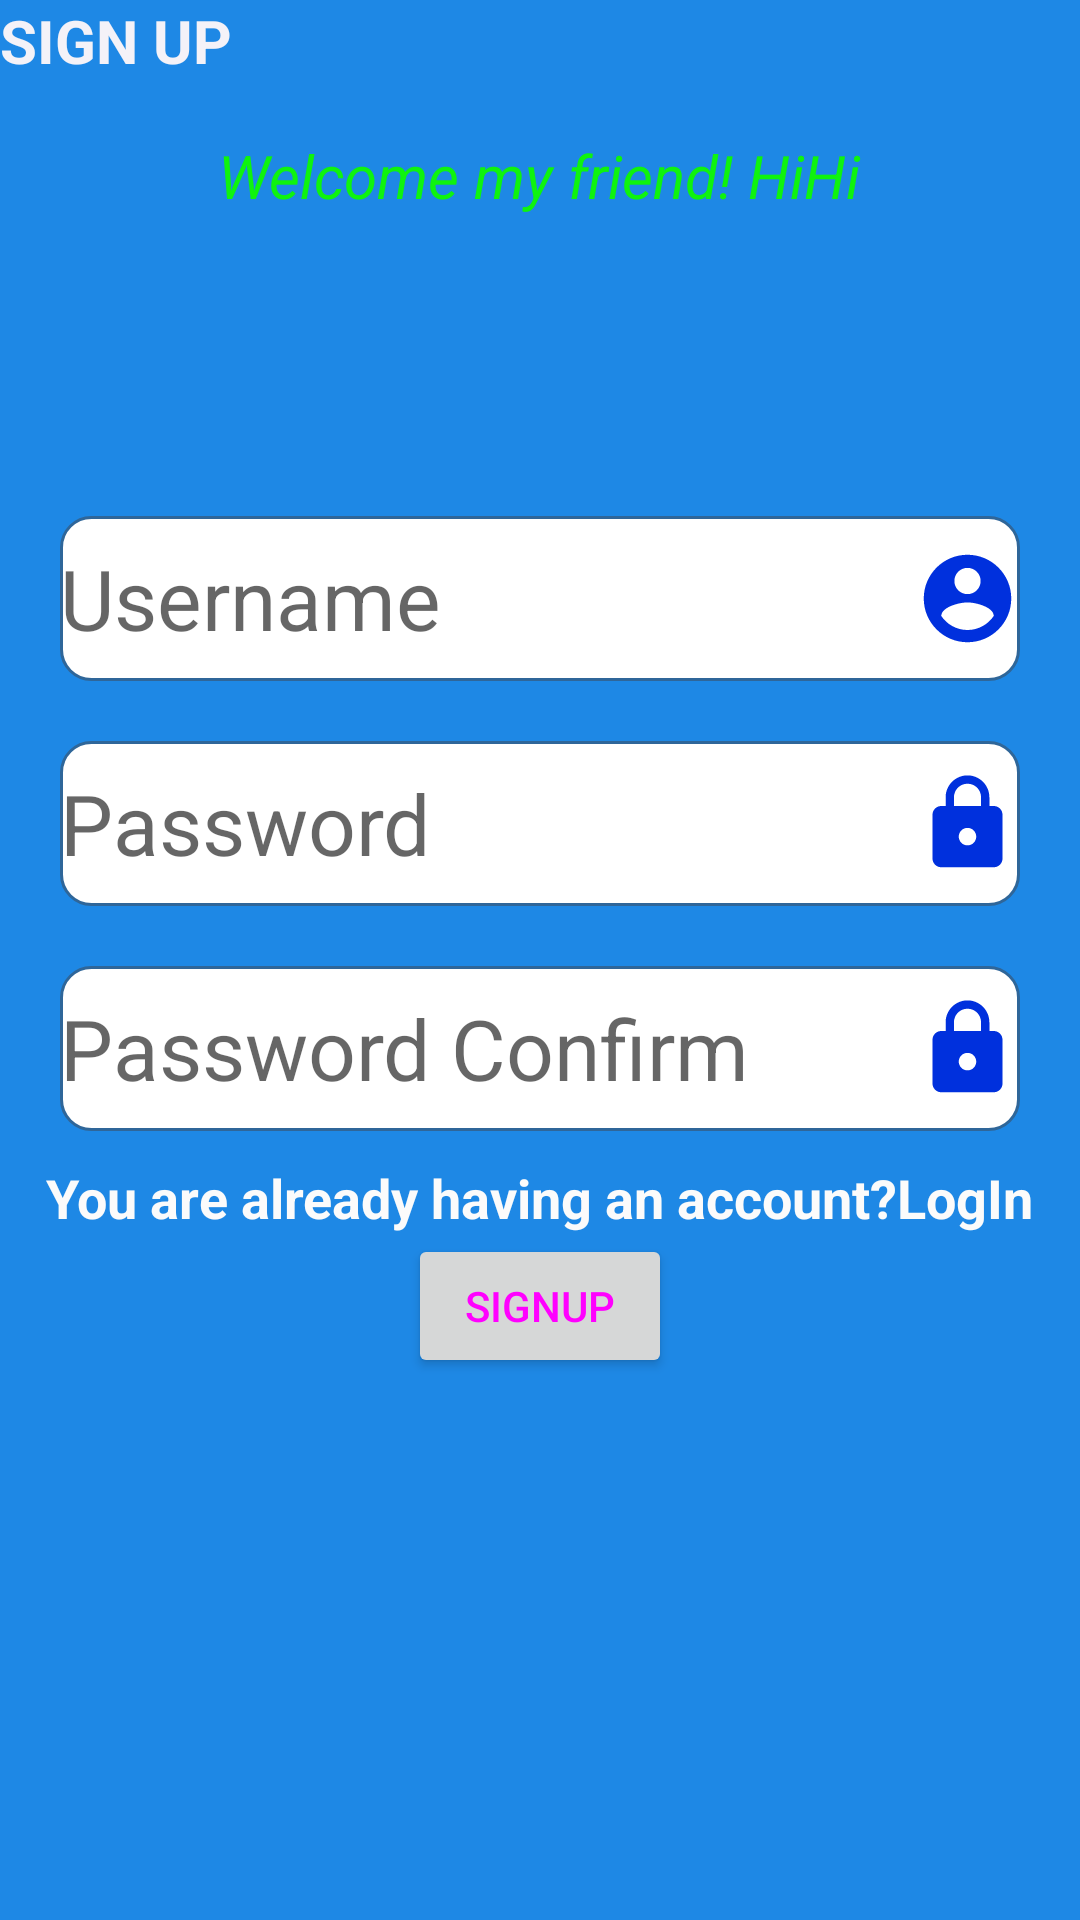

Here is an Android app screen rendered from its layout file. Give the layout XML and the strings, colors and styles it references.
<!-- AndroidManifest.xml: application theme Theme.WhoIsTheMillionaire -->
<!-- res/layout/activity_main.xml -->
<?xml version="1.0" encoding="utf-8"?>
<LinearLayout xmlns:android="http://schemas.android.com/apk/res/android"
    android:layout_width="match_parent"
    android:layout_height="match_parent"
    android:background="#1E88E5"
    android:orientation="vertical">

    <TextView
        android:layout_width="match_parent"
        android:layout_height="wrap_content"
        android:text="SIGN UP"
        android:textColor="#F4F2F8"
        android:textSize="20dp"
        android:textStyle="bold" />
    <TextView
        android:text="Welcome my friend! HiHi"
        android:layout_gravity="center"
        android:layout_marginTop="18dp"
        android:textStyle="italic"
        android:textSize="20dp"
        android:textColor="#0FF30F"
        android:id="@+id/announcement"
        android:layout_width="wrap_content"
        android:layout_height="wrap_content"/>

    <EditText
        android:id="@+id/userSignUp"
        android:layout_width="match_parent"
        android:layout_height="55dp"
        android:layout_marginLeft="20dp"
        android:layout_marginTop="100dp"
        android:layout_marginRight="20dp"
        android:background="@drawable/custom_edittext"
        android:drawableRight="@drawable/ic_baseline_account_circle_24"
        android:hint="Username"
        android:textColor="#050505"
        android:textSize="28dp"
        android:textStyle="normal" />

    <EditText
        android:id="@+id/passSignUp"
        android:layout_width="match_parent"
        android:layout_height="55dp"
        android:layout_marginLeft="20dp"
        android:layout_marginTop="20dp"
        android:layout_marginRight="20dp"
        android:background="@drawable/custom_edittext"
        android:drawableRight="@drawable/ic_baseline_lock_24"
        android:hint="Password"
        android:inputType="textPassword"
        android:textColor="#050505"
        android:textSize="28dp"
        android:textStyle="normal" />

    <EditText
        android:id="@+id/passRepeatSignUp"
        android:layout_width="match_parent"
        android:layout_height="55dp"
        android:layout_marginLeft="20dp"
        android:layout_marginTop="20dp"
        android:layout_marginRight="20dp"
        android:background="@drawable/custom_edittext"
        android:drawableRight="@drawable/ic_baseline_lock_24"
        android:hint="Password Confirm"
        android:inputType="textPassword"
        android:textColor="#050505"
        android:textSize="28dp"
        android:textStyle="normal" />

    <TextView
        android:id="@+id/havingAccount"
        android:layout_width="wrap_content"
        android:layout_height="wrap_content"
        android:layout_gravity="center"
        android:layout_marginTop="10dp"
        android:text="You are already having an account?LogIn"
        android:textColor="#FBFBFB"
        android:textSize="18dp"
        android:textStyle="bold" />


    <Button
        android:layout_gravity="center"
        android:id="@+id/btnSignUp"
        android:layout_width="wrap_content"
        android:layout_height="wrap_content"
        android:padding="8dp"
        android:text="SignUp"
        android:textColor="@drawable/custom_button" />

</LinearLayout>
<!-- resources referenced by this layout -->
<resources>
  <!-- drawable custom_button (drawable) -->
  <?xml version="1.0" encoding="utf-8"?>
  <selector xmlns:android="http://schemas.android.com/apk/res/android">
      <item android:state_enabled="false" android:drawable="@color/black"/>
      <item android:state_pressed="true" android:drawable="@color/red"/>
      <item android:drawable="@color/green"/>
      <corners
          android:radius="10dp"
          />
  </selector>
  <!-- drawable custom_edittext (drawable) -->
  <?xml version="1.0" encoding="utf-8"?>
  <shape xmlns:android="http://schemas.android.com/apk/res/android"
      android:padding="10dp"
      android:shape="rectangle">
      <solid android:color="#FFFFFF" />
  
      <stroke
          android:width="1dp"
          android:color="#2f6699" />
      <corners
          android:radius="10dp"
          />
  </shape>
  <!-- drawable ic_baseline_account_circle_24 (drawable) -->
  <vector android:height="35dp" android:tint="#0030DD"
      android:viewportHeight="24" android:viewportWidth="24"
      android:width="35dp" xmlns:android="http://schemas.android.com/apk/res/android">
      <path android:fillColor="@android:color/white" android:pathData="M12,2C6.48,2 2,6.48 2,12s4.48,10 10,10 10,-4.48 10,-10S17.52,2 12,2zM12,5c1.66,0 3,1.34 3,3s-1.34,3 -3,3 -3,-1.34 -3,-3 1.34,-3 3,-3zM12,19.2c-2.5,0 -4.71,-1.28 -6,-3.22 0.03,-1.99 4,-3.08 6,-3.08 1.99,0 5.97,1.09 6,3.08 -1.29,1.94 -3.5,3.22 -6,3.22z"/>
  </vector>
  <!-- drawable ic_baseline_lock_24 (drawable) -->
  <vector android:height="35dp" android:tint="#0030DD"
      android:viewportHeight="24" android:viewportWidth="24"
      android:width="35dp" xmlns:android="http://schemas.android.com/apk/res/android">
      <path android:fillColor="@android:color/white" android:pathData="M18,8h-1L17,6c0,-2.76 -2.24,-5 -5,-5S7,3.24 7,6v2L6,8c-1.1,0 -2,0.9 -2,2v10c0,1.1 0.9,2 2,2h12c1.1,0 2,-0.9 2,-2L20,10c0,-1.1 -0.9,-2 -2,-2zM12,17c-1.1,0 -2,-0.9 -2,-2s0.9,-2 2,-2 2,0.9 2,2 -0.9,2 -2,2zM15.1,8L8.9,8L8.9,6c0,-1.71 1.39,-3.1 3.1,-3.1 1.71,0 3.1,1.39 3.1,3.1v2z"/>
  </vector>
  <style name="Theme.WhoIsTheMillionaire" parent="Theme.MaterialComponents.DayNight.DarkActionBar">
          
          <item name="colorPrimary">@color/purple_500</item>
          <item name="colorPrimaryVariant">@color/purple_700</item>
          <item name="colorOnPrimary">@color/white</item>
          
          <item name="colorSecondary">@color/teal_200</item>
          <item name="colorSecondaryVariant">@color/teal_700</item>
          <item name="colorOnSecondary">@color/black</item>
          
          <item name="android:statusBarColor" tools:targetApi="l">?attr/colorPrimaryVariant</item>
          
      </style>
  <color name="black">#FF000000</color>
  <color name="red">#E53935</color>
  <color name="green">#43A047</color>
  <color name="purple_500">#FF6200EE</color>
  <color name="purple_700">#FF3700B3</color>
  <color name="white">#F9F8FB</color>
  <color name="teal_200">#FF03DAC5</color>
  <color name="teal_700">#FF018786</color>
</resources>
